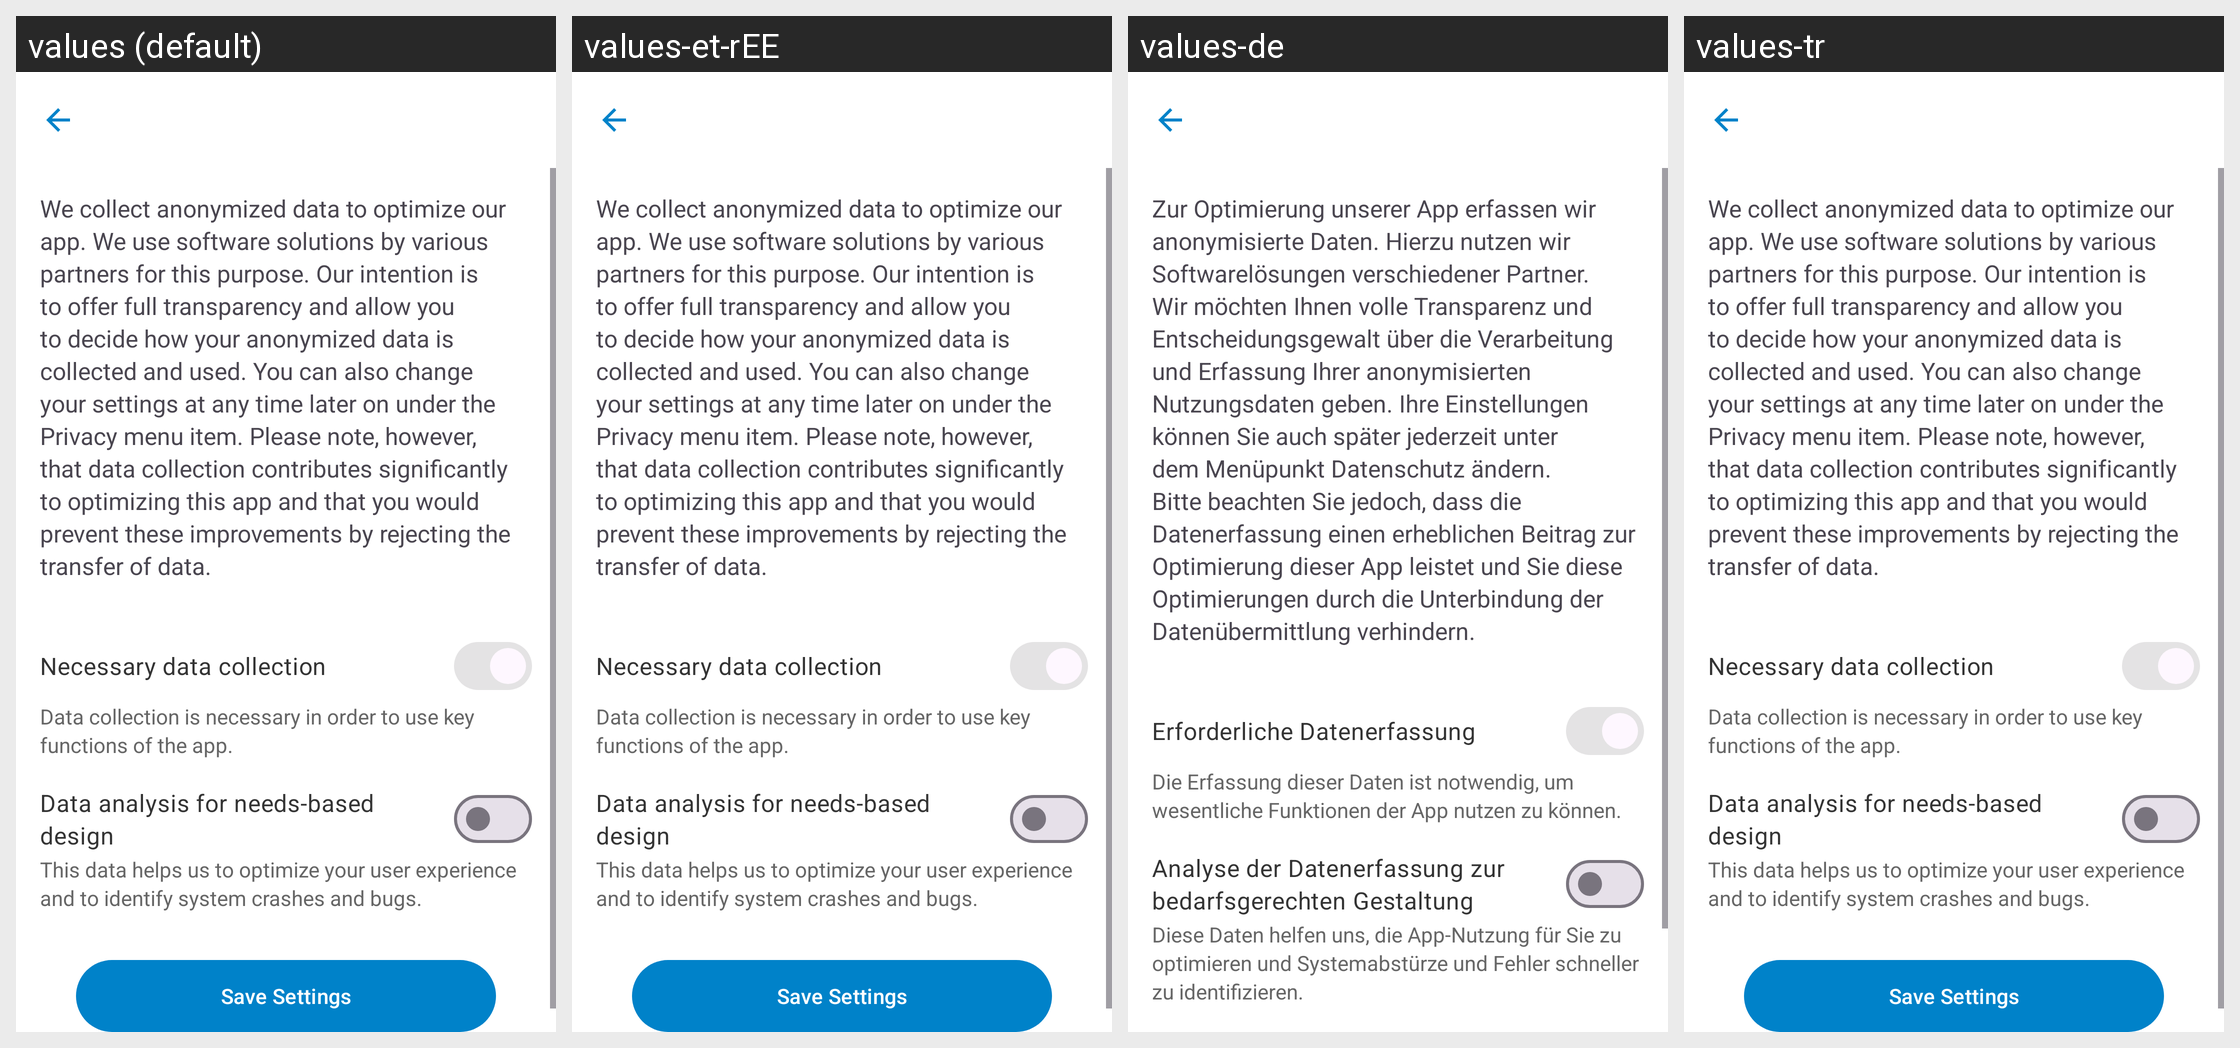

Here is an Android app screen in its default locale and in the app's own translations. Write out the translated-string differences for the strings that appear on this screen.
Android screen res/layout/activity_data_protection_detail_page.xml rendered under 4 locales, left to right: values (default), values-et-rEE, values-de, values-tr. Device: Nexus 5 (rendered at 1080×1920; each locale shown at half size, 540×960, under a caption strip naming it); theme Theme.ownCloud.Toolbar.
Other locales in the repository, not shown: values-ar, values-ast, values-bg-rBG, values-br, values-ca, values-cs-rCZ, values-da, values-de-rDE, values-el, values-eo, values-es, values-es-rAR, values-es-rCL, values-es-rCO, values-es-rCR, values-es-rDO, values-es-rEC, values-es-rGT, values-es-rHN, values-es-rMX, values-es-rNI, values-es-rPA, values-es-rPE, values-es-rPY, values-es-rSV, values-es-rUY, values-eu, values-fa, values-fi-rFI, values-fr, values-ga, values-gd, values-gl, values-hr, values-hu-rHU, values-in, values-is, values-it, values-iw, values-ja-rJP, values-ka, values-ka-rGE, values-kab, values-ko, values-lo, values-lt-rLT, values-lv, values-mk, values-nb-rNO, values-nl, values-pl, values-pt-rBR, values-pt-rPT, values-ro, values-ru, values-sc, values-sk-rSK, values-sl, values-sq, values-sr, values-sr-rSP, values-sv, values-sw, values-th-rTH, values-tk, values-ug, values-uk, values-vi, values-zh-rCN, values-zh-rHK, values-zh-rTW.
Strings drawn on this screen, with the default value and each locale's value (text and hints the layout hard-codes, and strings that could not be matched under every locale, appear in the picture but are not listed):

ionos_data_protection_settings_description
  values: We collect anonymized data to optimize our app. We use software solutions by various partners for this purpose. Our intention is to offer full transparency and allow you to decide how your anonymized data is collected and used. You can also change your settings at any time later on under the Privacy menu item. Please note, however, that data collection contributes significantly to optimizing this …[clipped]
  values-et-rEE: We collect anonymized data to optimize our app. We use software solutions by various partners for this purpose. Our intention is to offer full transparency and allow you to decide how your anonymized data is collected and used. You can also change your settings at any time later on under the Privacy menu item. Please note, however, that data collection contributes significantly to optimizing this …[clipped]  [not translated; the default value is used]
  values-de: Zur Optimierung unserer App erfassen wir anonymisierte Daten. Hierzu nutzen wir Softwarelösungen verschiedener Partner. Wir möchten Ihnen volle Transparenz und Entscheidungsgewalt über die Verarbeitung und Erfassung Ihrer anonymisierten Nutzungsdaten geben. Ihre Einstellungen können Sie auch später jederzeit unter dem Menüpunkt Datenschutz ändern. Bitte beachten Sie jedoch, dass die …[clipped]
  values-tr: We collect anonymized data to optimize our app. We use software solutions by various partners for this purpose. Our intention is to offer full transparency and allow you to decide how your anonymized data is collected and used. You can also change your settings at any time later on under the Privacy menu item. Please note, however, that data collection contributes significantly to optimizing this …[clipped]  [not translated; the default value is used]

ionos_data_protection_settings_data_gathering_title
  values: Necessary data collection
  values-et-rEE: Necessary data collection  [not translated; the default value is used]
  values-de: Erforderliche Datenerfassung
  values-tr: Necessary data collection  [not translated; the default value is used]

ionos_data_protection_settings_data_gathering_description
  values: Data collection is necessary in order to use key functions of the app.
  values-et-rEE: Data collection is necessary in order to use key functions of the app.  [not translated; the default value is used]
  values-de: Die Erfassung dieser Daten ist notwendig, um wesentliche Funktionen der App nutzen zu können.
  values-tr: Data collection is necessary in order to use key functions of the app.  [not translated; the default value is used]

ionos_data_protection_settings_analytics_title
  values: Data analysis for needs-based design
  values-et-rEE: Data analysis for needs-based design  [not translated; the default value is used]
  values-de: Analyse der Datenerfassung zur bedarfsgerechten Gestaltung
  values-tr: Data analysis for needs-based design  [not translated; the default value is used]

ionos_data_protection_settings_analytics_description
  values: This data helps us to optimize your user experience and to identify system crashes and bugs.
  values-et-rEE: This data helps us to optimize your user experience and to identify system crashes and bugs.  [not translated; the default value is used]
  values-de: Diese Daten helfen uns, die App-Nutzung für Sie zu optimieren und Systemabstürze und Fehler schneller zu identifizieren.
  values-tr: This data helps us to optimize your user experience and to identify system crashes and bugs.  [not translated; the default value is used]
